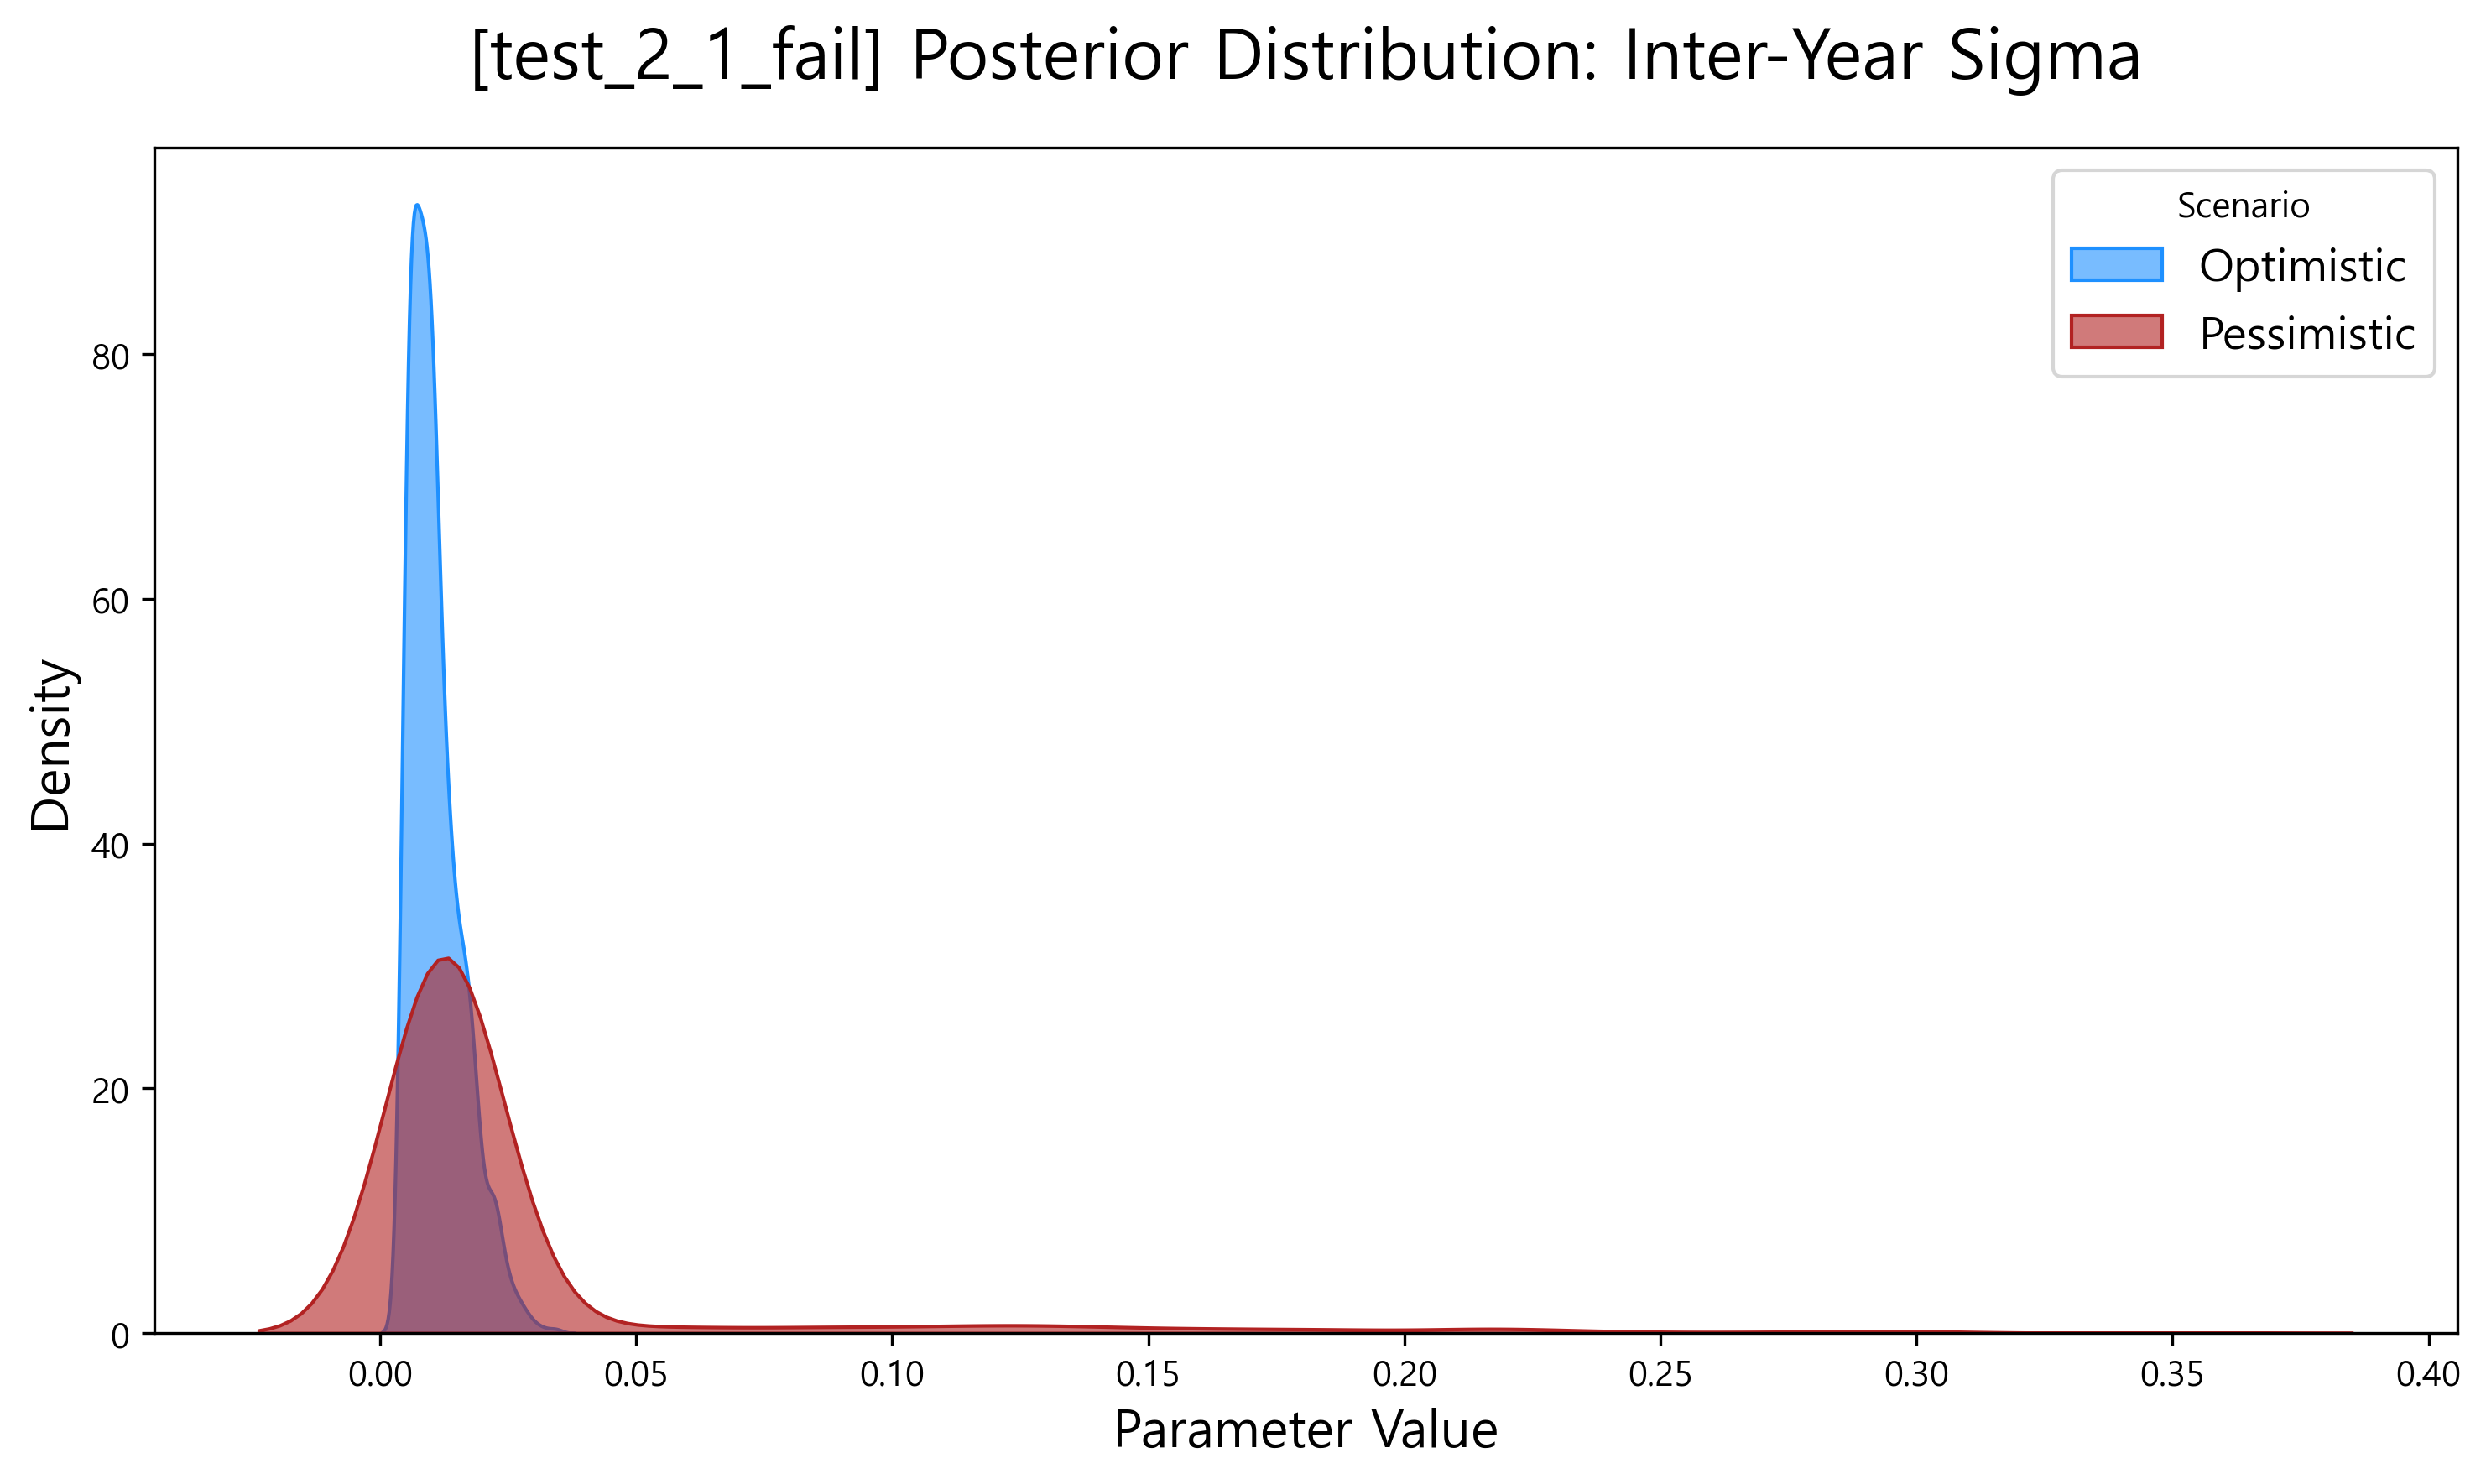

Data behind this chart, as committed beside it:
scenario, parameter, value
Optimistic, sigma_year, 0.007701
Optimistic, sigma_year, 0.008563
Optimistic, sigma_year, 0.01332
Optimistic, sigma_year, 0.03008
Optimistic, sigma_year, 0.02791
Optimistic, sigma_year, 0.01908
Optimistic, sigma_year, 0.01704
Optimistic, sigma_year, 0.0175
Optimistic, sigma_year, 0.01768
Optimistic, sigma_year, 0.01861
Optimistic, sigma_year, 0.009765
Optimistic, sigma_year, 0.00693
Optimistic, sigma_year, 0.0116
Optimistic, sigma_year, 0.01305
Optimistic, sigma_year, 0.01537
Optimistic, sigma_year, 0.01822
Optimistic, sigma_year, 0.02229
Optimistic, sigma_year, 0.0108
Optimistic, sigma_year, 0.007299
Optimistic, sigma_year, 0.006218
Optimistic, sigma_year, 0.009938
Optimistic, sigma_year, 0.006173
Optimistic, sigma_year, 0.00601
Optimistic, sigma_year, 0.008315
Optimistic, sigma_year, 0.007667
Optimistic, sigma_year, 0.005936
Optimistic, sigma_year, 0.008274
Optimistic, sigma_year, 0.006786
Optimistic, sigma_year, 0.02756
Optimistic, sigma_year, 0.009006
Optimistic, sigma_year, 0.008973
Optimistic, sigma_year, 0.01959
Optimistic, sigma_year, 0.01315
Optimistic, sigma_year, 0.01432
Optimistic, sigma_year, 0.01272
Optimistic, sigma_year, 0.006623
Optimistic, sigma_year, 0.009335
Optimistic, sigma_year, 0.005535
Optimistic, sigma_year, 0.006457
Optimistic, sigma_year, 0.007271
Optimistic, sigma_year, 0.009055
Optimistic, sigma_year, 0.01258
Optimistic, sigma_year, 0.009121
Optimistic, sigma_year, 0.005691
Optimistic, sigma_year, 0.008367
Optimistic, sigma_year, 0.01367
Optimistic, sigma_year, 0.01008
Optimistic, sigma_year, 0.006386
Optimistic, sigma_year, 0.005703
Optimistic, sigma_year, 0.006495
Optimistic, sigma_year, 0.0101
Optimistic, sigma_year, 0.007933
Optimistic, sigma_year, 0.01779
Optimistic, sigma_year, 0.01099
Optimistic, sigma_year, 0.01384
Optimistic, sigma_year, 0.01064
Optimistic, sigma_year, 0.01296
Optimistic, sigma_year, 0.01326
Optimistic, sigma_year, 0.01114
Optimistic, sigma_year, 0.01613
... 1,940 more rows
